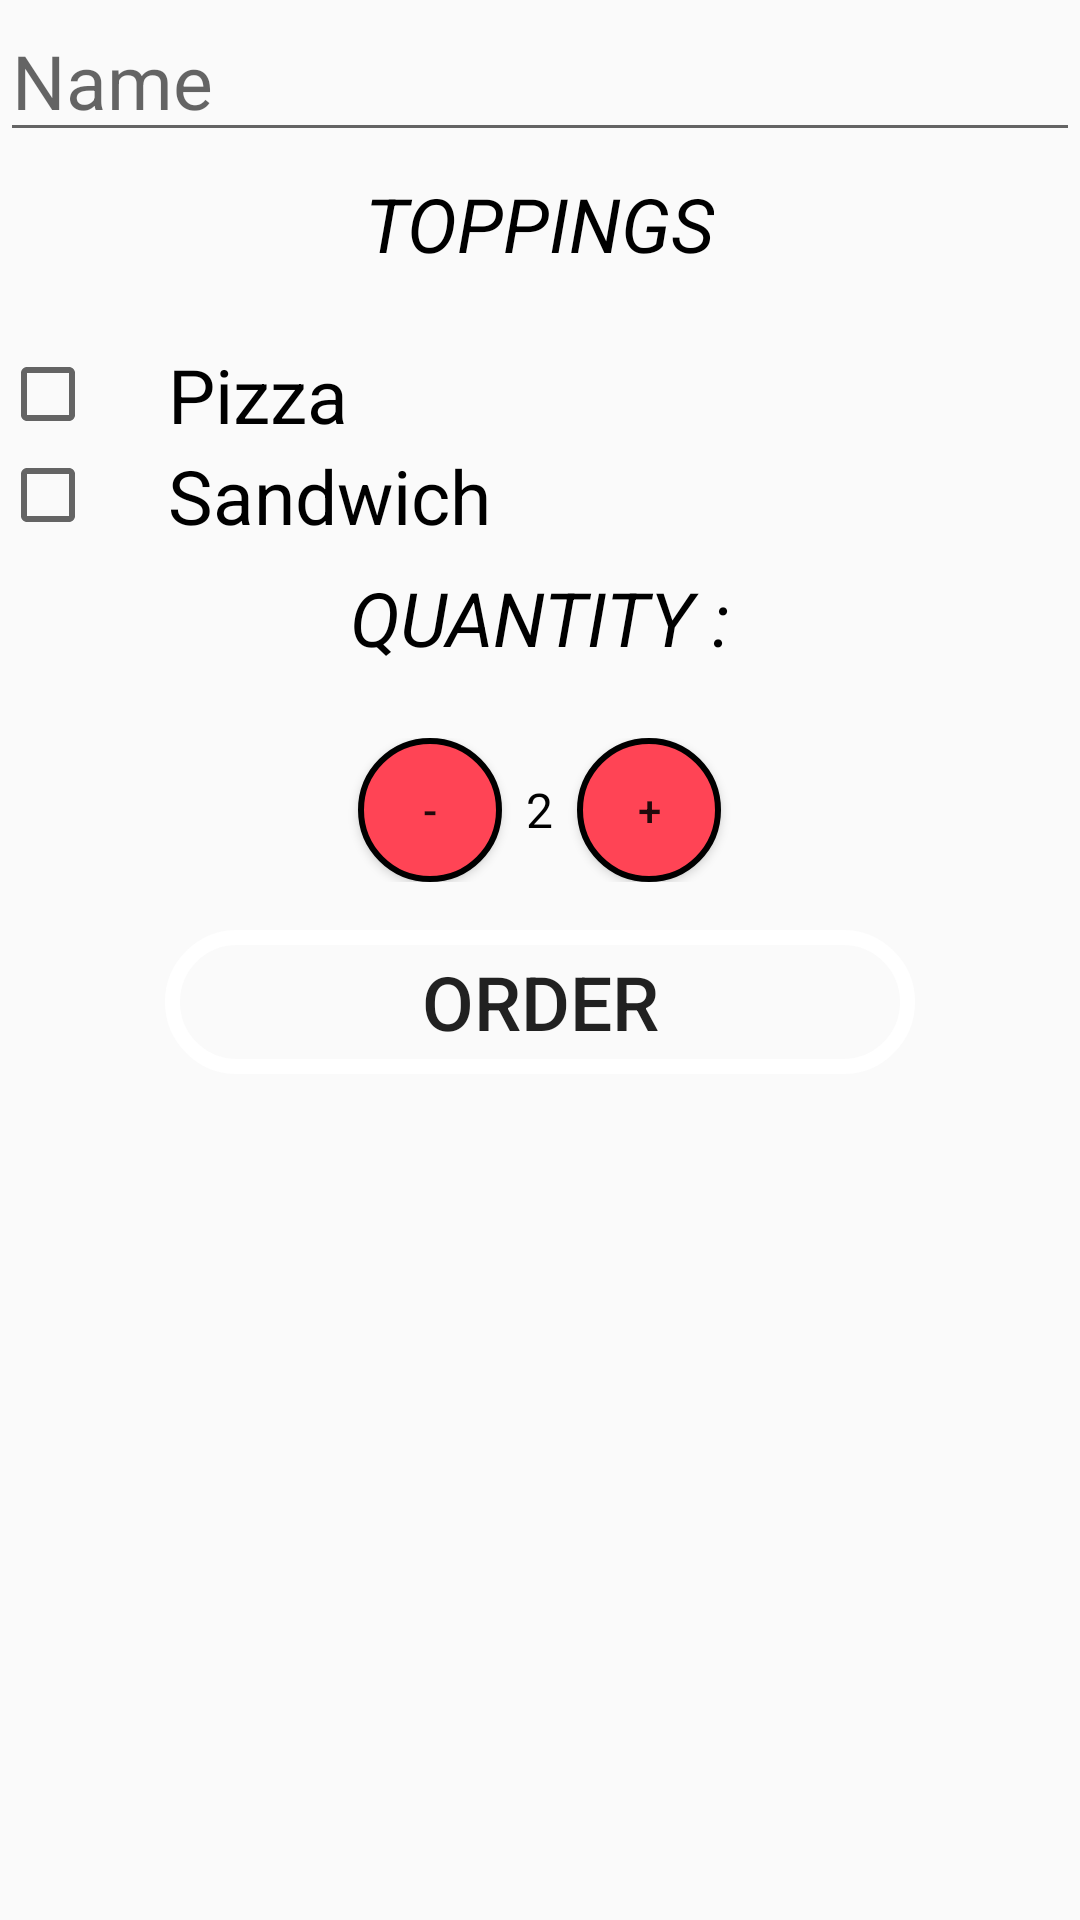

This screen was rendered from an Android layout file. Write that file and the resources it references.
<!-- AndroidManifest.xml: application theme AppTheme -->
<!-- res/layout/activity_pizza.xml -->
<?xml version="1.0" encoding="utf-8"?>
<ScrollView xmlns:android="http://schemas.android.com/apk/res/android"
    android:layout_height="match_parent"
    android:layout_width="match_parent"
    android:layout_gravity="center"
    android:background="@drawable/pizza"
    xmlns:tools="http://schemas.android.com/tools"
    tools:context=".PizzaActivity">

    <LinearLayout xmlns:android="http://schemas.android.com/apk/res/android"
        xmlns:app="http://schemas.android.com/apk/res-auto"
        android:layout_width="match_parent"
        android:layout_height="match_parent"
        android:orientation="vertical"
        >

        <EditText
            android:id="@+id/name_feild"
            android:layout_width="match_parent"
            android:layout_height="wrap_content"
            android:hint="Name"
            android:textSize="25sp"
            android:textColor="#000000"
            android:inputType="textCapWords" />

        <TextView
            style="@style/HeaderTextStyle"
            android:text="@string/Topping"
            android:layout_gravity="center"
            android:textSize="25sp"
            android:textColor="@android:color/black" />

        <CheckBox
            android:id="@+id/Pizza_checkbox"
            android:layout_width="wrap_content"
            android:layout_height="wrap_content"
            android:text="Pizza"
            android:textSize="25sp"
            android:paddingLeft="24dp" />

        <CheckBox
            android:id="@+id/Sandwich_checkbox"
            android:layout_width="wrap_content"
            android:layout_height="wrap_content"
            android:text="Sandwich"
            android:textSize="25sp"
            android:paddingLeft="24dp" />

        <TextView
            style="@style/HeaderTextStyle"
            android:text="@string/Quantity"
            android:textSize="25sp"
            android:layout_gravity="center"
            android:textColor="@android:color/black" />

        <LinearLayout
            android:layout_width="match_parent"
            android:gravity="center"
            android:layout_height="wrap_content"
            android:orientation="horizontal">

            <Button
                android:layout_width="48dp"
                android:layout_height="48dp"
                android:onClick="decrement"
                android:background="@drawable/button_background"
                android:text="-" />

            <TextView
                android:id="@+id/quantity_text_view"
                android:layout_width="wrap_content"
                android:layout_height="wrap_content"
                android:paddingLeft="8dp"
                android:paddingRight="8dp"
                android:text="2"
                android:textColor="@android:color/black"
                android:textSize="16sp" />

            <Button
                android:layout_width="48dp"
                android:layout_height="48dp"
                android:background="@drawable/button_background"
                android:onClick="increment"
                android:text="+" />

        </LinearLayout>

        
        
        
        
        
        
        
        
        

        
        
        
        
        
        
        
        

        <Button
            android:layout_width="250dp"
            android:layout_gravity="center"
            android:layout_height="wrap_content"
            android:layout_marginTop="16dp"
            android:textSize="25sp"
            android:background="@drawable/brt_shape"
            android:onClick="submitOrder"
            android:text="ORDER" />

        <LinearLayout
            android:layout_width="match_parent"
            android:layout_height="match_parent"
            android:orientation="vertical"></LinearLayout>

    </LinearLayout>
</ScrollView>
<!-- resources referenced by this layout -->
<resources>
  <!-- drawable brt_shape (drawable) -->
  <?xml version="1.0" encoding="utf-8"?>
  <shape xmlns:android="http://schemas.android.com/apk/res/android"
      android:shape="rectangle">
      <corners android:radius="60dp" />
      <stroke
          android:width="5dp"
          android:color="#FFFFFF" />
  </shape>
  <!-- drawable button_background (drawable-v24) -->
  <?xml version="1.0" encoding="utf-8"?>
  <selector xmlns:android="http://schemas.android.com/apk/res/android">
      <item>
          <shape android:shape="rectangle">
              <solid android:color="#F45"/>
              <stroke android:color="#000000" android:width="2dp" />
              
              <corners android:radius="35dp" />
          </shape>
      </item>
  </selector>
  <string name="Quantity">Quantity :</string>
  <string name="Topping">Toppings</string>
  <style name="HeaderTextStyle">
          <item name="android:layout_width">wrap_content</item>
          <item name="android:layout_height">48dp</item>
          <item name="android:gravity">center_vertical</item>
          <item name="android:textAllCaps">true</item>
          <item name="android:textSize">15sp</item>
          <item name="android:layout_marginBottom">16dp</item>
          <item name="android:paddingLeft">16dp</item>
          <item name="android:paddingRight">16dp</item>
          <item name=" android:textColor">@android:color/black</item>
          <item name="android:textStyle">italic</item>
      </style>
  <style name="AppTheme" parent="Theme.AppCompat.DayNight.DarkActionBar">
          
          <item name="colorPrimary">#000000</item>
          <item name="colorPrimaryDark">#484848</item>
          <item name="colorAccent">#4CAF50</item>
      </style>
</resources>
